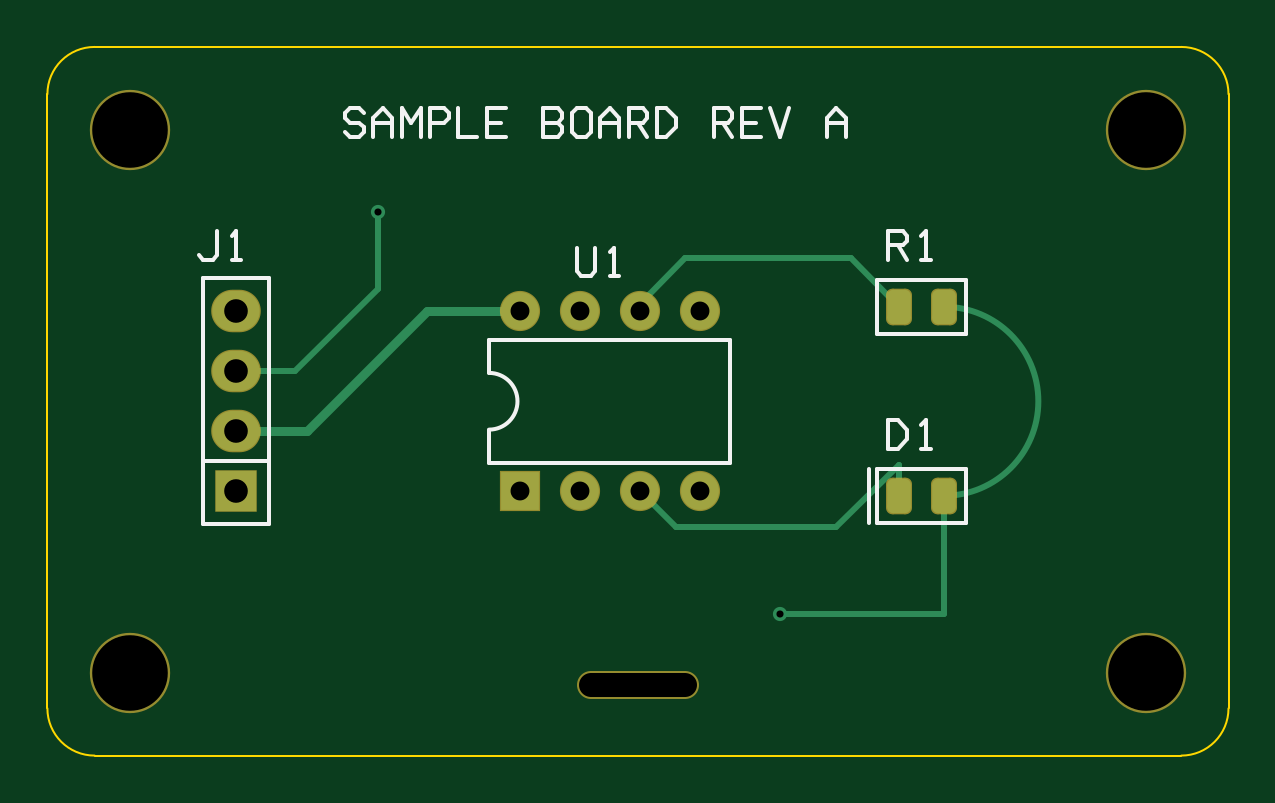
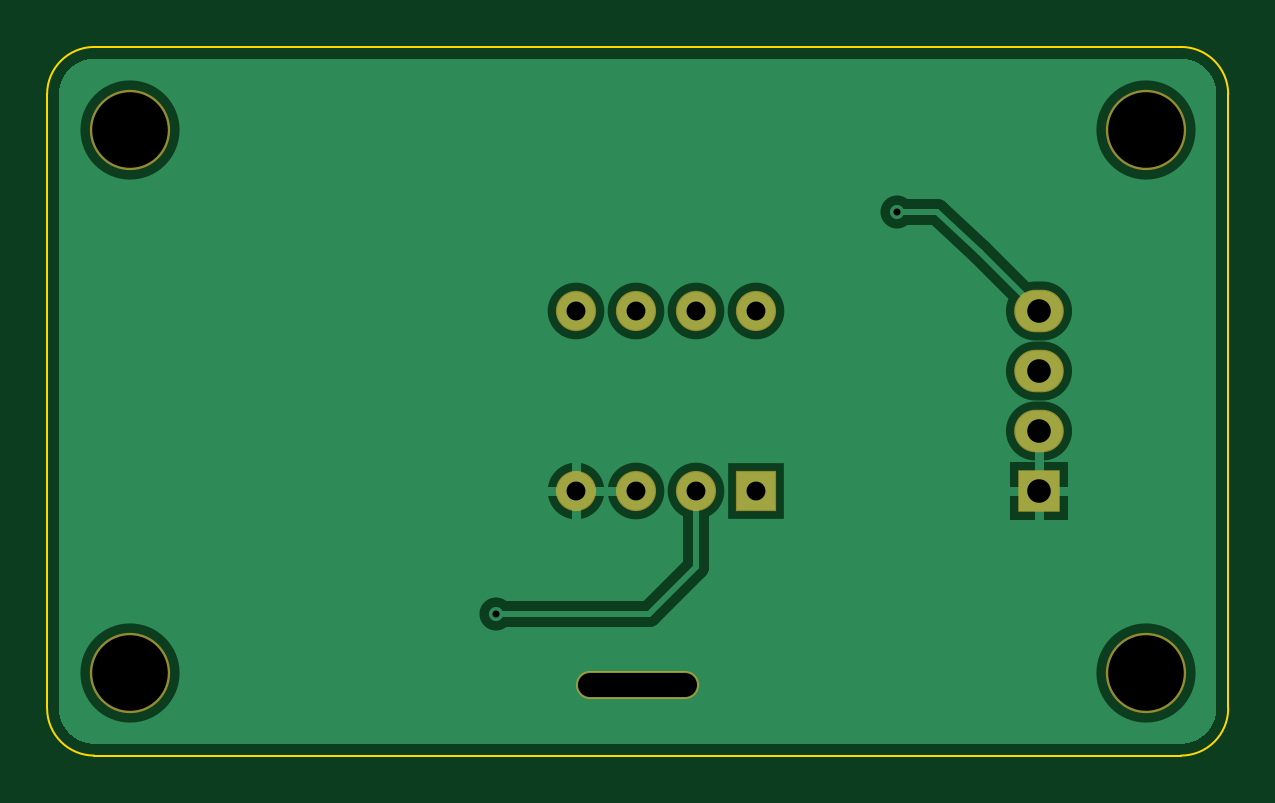
Circuit board: 8 layer files. Board 50.0 x 30.0 mm.
- bottom_copper: board-B_Cu.gbr (2150 bytes)
- bottom_mask: board-B_Mask.gbr (736 bytes)
- outline: board-Edge_Cuts.gbr (532 bytes)
- top_copper: board-F_Cu.gbr (1856 bytes)
- top_mask: board-F_Mask.gbr (1374 bytes)
- top_silk: board-F_SilkS.gbr (4393 bytes)
- drill: board-NPTH.drl (283 bytes)
- drill: board-PTH.drl (410 bytes)

=== bottom_copper: board-B_Cu.gbr ===
G04 Sample board, generated by generate-plot-samples.mjs*
%FSLAX46Y46*%
G04 Gerber Fmt 4.6, Leading zero omitted, Abs format (unit mm)*
%MOMM*%
%LPD*%
G01*
G75*
G36*
X2000000Y500000D02*
X48000000Y500000D01*
G03X49500000Y2000000I0J1500000D01*
G01*
X49500000Y28000000D01*
G03X48000000Y29500000I-1500000J0D01*
G01*
X2000000Y29500000D01*
G03X500000Y28000000I0J-1500000D01*
G01*
X500000Y2000000D01*
G03X2000000Y500000I1500000J0D01*
G01*
G37*
%LPC*%
%ADD10R,2.500000X2.500000*%
D10*
X8000000Y11190000D03*
%ADD11O,2.800000X2.500000*%
D11*
X8000000Y13730000D03*
X8000000Y16270000D03*
X8000000Y18810000D03*
%ADD12R,2.400000X2.400000*%
D12*
X20000000Y11190000D03*
%ADD13C,2.400000*%
D13*
X22540000Y11190000D03*
X25080000Y11190000D03*
X27620000Y11190000D03*
X27620000Y18810000D03*
X25080000Y18810000D03*
X22540000Y18810000D03*
X20000000Y18810000D03*
%ADD14C,1.400000*%
D14*
X14000000Y23000000D03*
X31000000Y6000000D03*
%ADD15C,4.200000*%
D15*
X3500000Y3500000D03*
X46500000Y3500000D03*
X3500000Y26500000D03*
X46500000Y26500000D03*
%ADD16C,1.100000*%
D16*
X8000000Y18810000D02*
X10500000Y21310000D01*
X12310000Y23000000D01*
X14000000Y23000000D01*
X22540000Y11190000D02*
X22540000Y8000000D01*
X24540000Y6000000D01*
X31000000Y6000000D01*
X23000000Y3000000D02*
X27000000Y3000000D01*
%LPD*%
%ADD17R,1.700000X1.700000*%
D17*
X8000000Y11190000D03*
%ADD18O,2.000000X1.700000*%
D18*
X8000000Y13730000D03*
X8000000Y16270000D03*
X8000000Y18810000D03*
%ADD19R,1.600000X1.600000*%
D19*
X20000000Y11190000D03*
%ADD20C,1.600000*%
D20*
X22540000Y11190000D03*
X25080000Y11190000D03*
X27620000Y11190000D03*
X27620000Y18810000D03*
X25080000Y18810000D03*
X22540000Y18810000D03*
X20000000Y18810000D03*
%ADD21C,0.600000*%
D21*
X14000000Y23000000D03*
X31000000Y6000000D03*
%ADD22C,0.250000*%
D22*
X8000000Y18810000D02*
X10500000Y21310000D01*
X12310000Y23000000D01*
X14000000Y23000000D01*
X22540000Y11190000D02*
X22540000Y8000000D01*
X24540000Y6000000D01*
X31000000Y6000000D01*
%ADD23C,0.400000*%
D23*
X6100000Y11190000D02*
X9900000Y11190000D01*
X8000000Y9290000D02*
X8000000Y13090000D01*
X25720000Y11190000D02*
X29520000Y11190000D01*
X27620000Y9290000D02*
X27620000Y13090000D01*
M02*

=== bottom_mask: board-B_Mask.gbr ===
G04 Sample board, generated by generate-plot-samples.mjs*
%FSLAX46Y46*%
G04 Gerber Fmt 4.6, Leading zero omitted, Abs format (unit mm)*
%MOMM*%
%LPD*%
G01*
%ADD10R,1.800000X1.800000*%
D10*
X8000000Y11190000D03*
%ADD11O,2.100000X1.800000*%
D11*
X8000000Y13730000D03*
X8000000Y16270000D03*
X8000000Y18810000D03*
%ADD12R,1.700000X1.700000*%
D12*
X20000000Y11190000D03*
%ADD13C,1.700000*%
D13*
X22540000Y11190000D03*
X25080000Y11190000D03*
X27620000Y11190000D03*
X27620000Y18810000D03*
X25080000Y18810000D03*
X22540000Y18810000D03*
X20000000Y18810000D03*
%ADD14C,3.400000*%
D14*
X3500000Y3500000D03*
X46500000Y3500000D03*
X3500000Y26500000D03*
X46500000Y26500000D03*
%ADD15C,1.200000*%
D15*
X23000000Y3000000D02*
X27000000Y3000000D01*
M02*

=== outline: board-Edge_Cuts.gbr ===
%TF.GenerationSoftware,Everything Viewer,generate-plot-samples.mjs,1.0*%
%TF.SameCoordinates,Original*%
%TF.FileFunction,Profile,NP*%
%TF.FilePolarity,Positive*%
%FSLAX46Y46*%
G04 Gerber Fmt 4.6, Leading zero omitted, Abs format (unit mm)*
%MOMM*%
%LPD*%
G01*
%ADD10C,0.100000*%
D10*
G75*
X2000000Y0D02*
G01X48000000Y0D01*
G03X50000000Y2000000I0J2000000D01*
G01X50000000Y28000000D01*
G03X48000000Y30000000I-2000000J0D01*
G01X2000000Y30000000D01*
G03X0Y28000000I0J-2000000D01*
G01X0Y2000000D01*
G03X2000000Y0I2000000J0D01*
G01*
M02*

=== top_copper: board-F_Cu.gbr (1856 bytes, source withheld) ===
=== top_mask: board-F_Mask.gbr (1374 bytes, source withheld) ===
=== top_silk: board-F_SilkS.gbr ===
G04 Sample board, generated by generate-plot-samples.mjs*
%FSLAX46Y46*%
G04 Gerber Fmt 4.6, Leading zero omitted, Abs format (unit mm)*
%MOMM*%
%LPD*%
G01*
%ADD10C,0.150000*%
D10*
X6600000Y9800000D02*
X9400000Y9800000D01*
X9400000Y20200000D01*
X6600000Y20200000D01*
X6600000Y9800000D01*
X6600000Y12460000D02*
X9400000Y12460000D01*
X18700000Y16200000D02*
X18700000Y17600000D01*
X28900000Y17600000D01*
X28900000Y12400000D01*
X18700000Y12400000D01*
X18700000Y13800000D01*
G75*
X18700000Y13800000D02*
G03X18700000Y16200000I0J1200000D01*
G01*
X35100000Y17850000D02*
X38900000Y17850000D01*
X38900000Y20150000D01*
X35100000Y20150000D01*
X35100000Y17850000D01*
X35100000Y9850000D02*
X38900000Y9850000D01*
X38900000Y12150000D01*
X35100000Y12150000D01*
X35100000Y9850000D01*
X34800000Y9850000D02*
X34800000Y12150000D01*
X7200000Y22200000D02*
X7200000Y21200000D01*
X7000000Y21000000D01*
X6600000Y21000000D01*
X6400000Y21200000D01*
X7800000Y22000000D02*
X8000000Y22200000D01*
X8000000Y21000000D01*
X7800000Y21000000D02*
X8200000Y21000000D01*
X22400000Y21500000D02*
X22400000Y20500000D01*
X22600000Y20300000D01*
X23000000Y20300000D01*
X23200000Y20500000D01*
X23200000Y21500000D01*
X23800000Y21300000D02*
X24000000Y21500000D01*
X24000000Y20300000D01*
X23800000Y20300000D02*
X24200000Y20300000D01*
X35600000Y21000000D02*
X35600000Y22200000D01*
X36200000Y22200000D01*
X36400000Y22000000D01*
X36400000Y21800000D01*
X36200000Y21600000D01*
X35600000Y21600000D01*
X36000000Y21600000D02*
X36400000Y21000000D01*
X37000000Y22000000D02*
X37200000Y22200000D01*
X37200000Y21000000D01*
X37000000Y21000000D02*
X37400000Y21000000D01*
X35600000Y13000000D02*
X35600000Y14200000D01*
X36000000Y14200000D01*
X36400000Y13800000D01*
X36400000Y13400000D01*
X36000000Y13000000D01*
X35600000Y13000000D01*
X37000000Y14000000D02*
X37200000Y14200000D01*
X37200000Y13000000D01*
X37000000Y13000000D02*
X37400000Y13000000D01*
X13400000Y27200000D02*
X13200000Y27400000D01*
X12800000Y27400000D01*
X12600000Y27200000D01*
X12600000Y27000000D01*
X12800000Y26800000D01*
X13200000Y26800000D01*
X13400000Y26600000D01*
X13400000Y26400000D01*
X13200000Y26200000D01*
X12800000Y26200000D01*
X12600000Y26400000D01*
X13800000Y26200000D02*
X13800000Y27000000D01*
X14200000Y27400000D01*
X14600000Y27000000D01*
X14600000Y26200000D01*
X13800000Y26800000D02*
X14600000Y26800000D01*
X15000000Y26200000D02*
X15000000Y27400000D01*
X15400000Y26800000D01*
X15800000Y27400000D01*
X15800000Y26200000D01*
X16200000Y26200000D02*
X16200000Y27400000D01*
X16800000Y27400000D01*
X17000000Y27200000D01*
X17000000Y27000000D01*
X16800000Y26800000D01*
X16200000Y26800000D01*
X17400000Y27400000D02*
X17400000Y26200000D01*
X18200000Y26200000D01*
X19400000Y26200000D02*
X18600000Y26200000D01*
X18600000Y27400000D01*
X19400000Y27400000D01*
X18600000Y26800000D02*
X19200000Y26800000D01*
X21000000Y26200000D02*
X21000000Y27400000D01*
X21600000Y27400000D01*
X21800000Y27200000D01*
X21800000Y27000000D01*
X21600000Y26800000D01*
X21000000Y26800000D01*
X21600000Y26800000D02*
X21800000Y26600000D01*
X21800000Y26400000D01*
X21600000Y26200000D01*
X21000000Y26200000D01*
X22400000Y26200000D02*
X22800000Y26200000D01*
X23000000Y26400000D01*
X23000000Y27200000D01*
X22800000Y27400000D01*
X22400000Y27400000D01*
X22200000Y27200000D01*
X22200000Y26400000D01*
X22400000Y26200000D01*
X23400000Y26200000D02*
X23400000Y27000000D01*
X23800000Y27400000D01*
X24200000Y27000000D01*
X24200000Y26200000D01*
X23400000Y26800000D02*
X24200000Y26800000D01*
X24600000Y26200000D02*
X24600000Y27400000D01*
X25200000Y27400000D01*
X25400000Y27200000D01*
X25400000Y27000000D01*
X25200000Y26800000D01*
X24600000Y26800000D01*
X25000000Y26800000D02*
X25400000Y26200000D01*
X25800000Y26200000D02*
X25800000Y27400000D01*
X26200000Y27400000D01*
X26600000Y27000000D01*
X26600000Y26600000D01*
X26200000Y26200000D01*
X25800000Y26200000D01*
X28200000Y26200000D02*
X28200000Y27400000D01*
X28800000Y27400000D01*
X29000000Y27200000D01*
X29000000Y27000000D01*
X28800000Y26800000D01*
X28200000Y26800000D01*
X28600000Y26800000D02*
X29000000Y26200000D01*
X30200000Y26200000D02*
X29400000Y26200000D01*
X29400000Y27400000D01*
X30200000Y27400000D01*
X29400000Y26800000D02*
X30000000Y26800000D01*
X30600000Y27400000D02*
X31000000Y26200000D01*
X31400000Y27400000D01*
X33000000Y26200000D02*
X33000000Y27000000D01*
X33400000Y27400000D01*
X33800000Y27000000D01*
X33800000Y26200000D01*
X33000000Y26800000D02*
X33800000Y26800000D01*
M02*

=== drill: board-NPTH.drl ===
M48
; DRILL file, generated by generate-plot-samples.mjs
; FORMAT={-:-/ absolute / metric / decimal}
; #@! TF.FileFunction,NonPlated,1,2,NPTH
FMAT,2
METRIC
T1C3.200
T2C1.000
%
G90
G05
T1
X3.500Y3.500
X46.500Y3.500
X3.500Y26.500
X46.500Y26.500
T2
X23.000Y3.000G85X27.000Y3.000
T0
M30

=== drill: board-PTH.drl ===
M48
; DRILL file, generated by generate-plot-samples.mjs
; FORMAT={-:-/ absolute / metric / decimal}
; #@! TF.FileFunction,Plated,1,2,PTH
FMAT,2
METRIC
T1C0.300
T2C0.800
T3C1.000
%
G90
G05
T1
X14.000Y23.000
X31.000Y6.000
T2
X20.000Y11.190
X22.540Y11.190
X25.080Y11.190
X27.620Y11.190
X27.620Y18.810
X25.080Y18.810
X22.540Y18.810
X20.000Y18.810
T3
X8.000Y11.190
X8.000Y13.730
X8.000Y16.270
X8.000Y18.810
T0
M30
